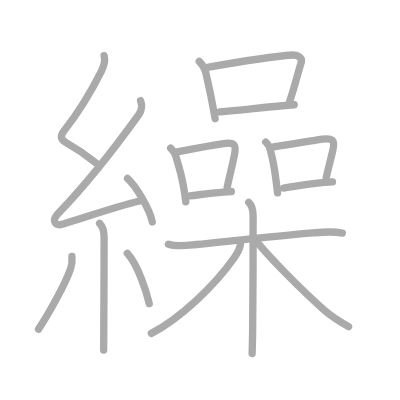
t = 0.00 s
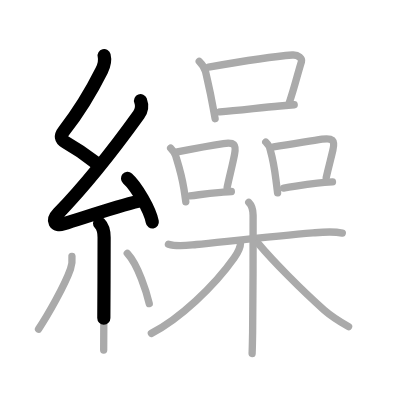
t = 3.75 s
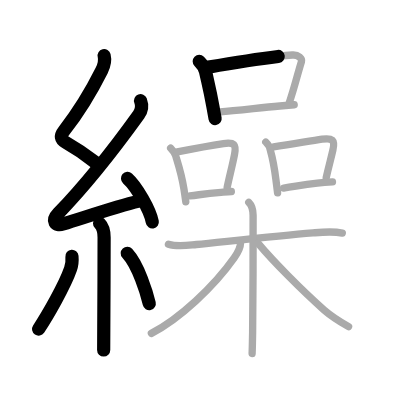
t = 7.50 s
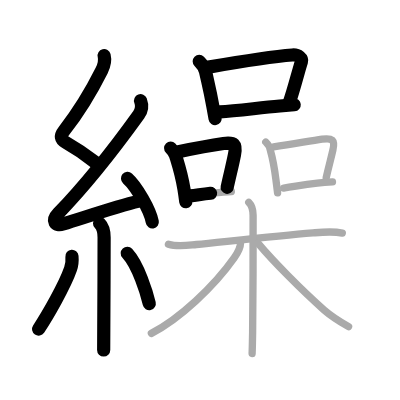
t = 11.50 s
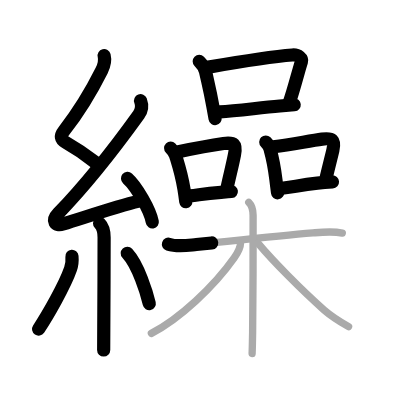
t = 15.25 s
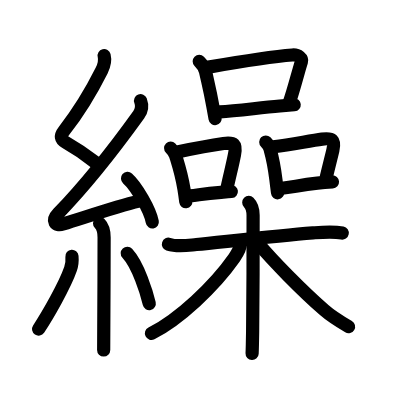
t = 19.00 s

The animated SVG that drew these frames (rendered in a browser with its animation timeline set to each time). Animation: 19 SMIL elements (animate=19); one cycle of 19.00 s.

<?xml version="1.0" standalone="no"?>
<!DOCTYPE svg PUBLIC "-//W3C//DTD SVG 1.1//EN"   "http://www.w3.org/Graphics/SVG/1.1/DTD/svg11.dtd">
<svg width="400px" height="400px"  version="1.1" xmlns="http://www.w3.org/2000/svg">
  <defs>
    <marker id="Triangle" viewBox="0 0 10 10" refX="0" refY="5" markerUnits="strokeWidth" markerWidth="3" style="stroke-opacity:0%;fill:#aaaaaa;" markerHeight="2" orient="auto">
      <path d="M 0 0 L 10 5 L 0 10 z" />
    </marker>
    
    <marker id="Arrow" viewBox="0 0 10 10" refX="5" refY="5" markerUnits="strokeWidth" markerWidth="1.8" style="stroke-opacity:0%;fill:#770000;" markerHeight="2" orient="auto">
      <path d="M 0 4 L 6 4 L 4 1 L 10 5 L 4 9 L 6 6 L 0 6 z" />
        <circle cx="5" cy="5" r="5" />
      </marker>
    
    <marker id="TriangleRed" viewBox="0 0 10 10" refX="0" refY="5" markerUnits="strokeWidth" markerWidth="3" style="stroke-opacity:0%;fill:#CC0000;" markerHeight="2" orient="auto">
      <path d="M 0 0 L 10 5 L 0 10 z" />
    </marker>
    
    <marker id="ArrowRed" viewBox="0 0 10 10" refX="5" refY="5" markerUnits="strokeWidth" markerWidth="1.8" style="stroke-opacity:0%;fill:#CC0000;" markerHeight="2" orient="auto">
      <path d="M 0 4 L 6 4 L 4 1 L 10 5 L 4 9 L 6 6 L 0 6 z" />
        <circle cx="5" cy="5" r="5" />
      </marker>
    
  </defs>
  
  <path style="fill:#ffffff; fill-opacity:100%; fill-rule:evenodd; stroke-width:0;" d="M 0 0 L 400px 0 L 400px 400px L 0 400px L 0 0" />

  <g transform="scale(3.6697247706422 3.6697247706422)">
<path style="fill:none; fill-opacity:0%; fill-rule:evenodd; stroke:#aaaaaa; stroke-opacity:100%; stroke-width: 1.5pt; stroke-linejoin:round; stroke-linecap:round;" d="M28.38 15.17c0.34 1.34 0.02 2.66-0.67 4.05c-2.83 5.65-5.9 10.88-10.3 16.47C16.38 37 16.5 38 17.9 38.8c3.28 1.86 5.13 3.11 8.22 5.56"></path>
<path style="fill:none; fill-opacity:0%; fill-rule:evenodd; stroke:#aaaaaa; stroke-opacity:100%; stroke-width: 1.5pt; stroke-linejoin:round; stroke-linecap:round;" d="M38.3 27.43c0.45 1.2 0.32 2.7-0.5 3.84c-6.62 9.2-13.99 18.68-21.98 26.94c-1.83 1.89-0.87 3.54 1.4 2.84c5.9-1.8 14.37-4.74 20.79-6.28"></path>
<path style="fill:none; fill-opacity:0%; fill-rule:evenodd; stroke:#aaaaaa; stroke-opacity:100%; stroke-width: 1.5pt; stroke-linejoin:round; stroke-linecap:round;" d="M34.75 48.62c2.38 2.09 6.15 8.6 6.75 11.86"></path>
<path style="fill:none; fill-opacity:0%; fill-rule:evenodd; stroke:#aaaaaa; stroke-opacity:100%; stroke-width: 1.5pt; stroke-linejoin:round; stroke-linecap:round;" d="M27.14 60.87c1 1 1.23 2.38 1.23 3.84c0 7.13-0.05 17.81-0.09 24.54c-0.02 3.21-0.03 5.53-0.03 6.13"></path>
<path style="fill:none; fill-opacity:0%; fill-rule:evenodd; stroke:#aaaaaa; stroke-opacity:100%; stroke-width: 1.5pt; stroke-linejoin:round; stroke-linecap:round;" d="M19.61 69.85c0.14 1.53 0.02 2.28-0.4 3.47c-1.56 4.47-6.2 12.6-8.71 16.37"></path>
<path style="fill:none; fill-opacity:0%; fill-rule:evenodd; stroke:#aaaaaa; stroke-opacity:100%; stroke-width: 1.5pt; stroke-linejoin:round; stroke-linecap:round;" d="M34.68 69.04c3 3.24 5.3 10.75 5.99 13.69"></path>
<path style="fill:none; fill-opacity:0%; fill-rule:evenodd; stroke:#aaaaaa; stroke-opacity:100%; stroke-width: 1.5pt; stroke-linejoin:round; stroke-linecap:round;" d="M54.29 16.72c0.75 0.75 1.46 1.65 1.73 2.84c0.79 3.57 1.22 5.1 2 9.48c0.21 1.16 0.41 2.28 0.6 3.3"></path>
<path style="fill:none; fill-opacity:0%; fill-rule:evenodd; stroke:#aaaaaa; stroke-opacity:100%; stroke-width: 1.5pt; stroke-linejoin:round; stroke-linecap:round;" d="M56.84 18.29c8.12-1.41 18.17-2.95 22.83-3.3c1.7-0.13 2.72 1.03 2.48 1.8c-1.01 3.17-1.88 6.99-3.38 11.37"></path>
<path style="fill:none; fill-opacity:0%; fill-rule:evenodd; stroke:#aaaaaa; stroke-opacity:100%; stroke-width: 1.5pt; stroke-linejoin:round; stroke-linecap:round;" d="M59.92 30.5c4.51-0.33 10.18-1.03 16.32-1.61c1.3-0.12 2.61-0.24 3.93-0.35"></path>
<path style="fill:none; fill-opacity:0%; fill-rule:evenodd; stroke:#aaaaaa; stroke-opacity:100%; stroke-width: 1.5pt; stroke-linejoin:round; stroke-linecap:round;" d="M46.5 40.35c0.7 0.7 1.12 1.28 1.37 2.09c0.64 2.11 1.6 4.96 2.26 9.08c0.19 1.2 0.36 2.38 0.5 3.48"></path>
<path style="fill:none; fill-opacity:0%; fill-rule:evenodd; stroke:#aaaaaa; stroke-opacity:100%; stroke-width: 1.5pt; stroke-linejoin:round; stroke-linecap:round;" d="M48.32 41.4c6.03-1.24 9.86-1.9 12.58-2.29c2.9-0.42 3.56 0.17 3 3.02c-0.56 2.87-1.21 5.29-2 8.91"></path>
<path style="fill:none; fill-opacity:0%; fill-rule:evenodd; stroke:#aaaaaa; stroke-opacity:100%; stroke-width: 1.5pt; stroke-linejoin:round; stroke-linecap:round;" d="M51.75 53.39c2.93-0.34 3.91-0.62 8.49-0.97c0.85-0.07 1.78-0.14 2.8-0.24"></path>
<path style="fill:none; fill-opacity:0%; fill-rule:evenodd; stroke:#aaaaaa; stroke-opacity:100%; stroke-width: 1.5pt; stroke-linejoin:round; stroke-linecap:round;" d="M72.42 38.7c0.75 0.75 1.16 1.46 1.25 2.25c0.58 2.07 1.14 4.97 1.52 8.02c0.15 1.19 0.3 2.41 0.45 3.6"></path>
<path style="fill:none; fill-opacity:0%; fill-rule:evenodd; stroke:#aaaaaa; stroke-opacity:100%; stroke-width: 1.5pt; stroke-linejoin:round; stroke-linecap:round;" d="M74.56 40.01c5.59-0.83 10.08-1.64 13.21-2.09c2.78-0.4 3.59 0.2 2.94 2.99c-0.58 2.5-1 3.91-1.82 7.5"></path>
<path style="fill:none; fill-opacity:0%; fill-rule:evenodd; stroke:#aaaaaa; stroke-opacity:100%; stroke-width: 1.5pt; stroke-linejoin:round; stroke-linecap:round;" d="M77.3 51.24c2.95-0.37 4.62-0.8 9.19-1.33c1.17-0.14 2.51-0.26 4.11-0.35"></path>
<path style="fill:none; fill-opacity:0%; fill-rule:evenodd; stroke:#aaaaaa; stroke-opacity:100%; stroke-width: 1.5pt; stroke-linejoin:round; stroke-linecap:round;" d="M45.9 66.55c2.47 0.81 5.09 0.33 7.61 0.08c7.92-0.79 21.82-2.31 31.75-3.16c2.72-0.23 5.31-0.51 8.02 0.03"></path>
<path style="fill:none; fill-opacity:0%; fill-rule:evenodd; stroke:#aaaaaa; stroke-opacity:100%; stroke-width: 1.5pt; stroke-linejoin:round; stroke-linecap:round;" d="M67.79 55.17c0.9 0.9 1.18 2.4 1.18 3.51c0 8.95 0 22.84-0.13 31.82c-0.04 2.4-0.08 4.41-0.14 5.83"></path>
<path style="fill:none; fill-opacity:0%; fill-rule:evenodd; stroke:#aaaaaa; stroke-opacity:100%; stroke-width: 1.5pt; stroke-linejoin:round; stroke-linecap:round;" d="M65.55 66.18c0 1.45-0.65 2.58-1.74 4.12c-5.47 7.78-14.94 16.67-22.56 20.55"></path>
<path style="fill:none; fill-opacity:0%; fill-rule:evenodd; stroke:#aaaaaa; stroke-opacity:100%; stroke-width: 1.5pt; stroke-linejoin:round; stroke-linecap:round;" d="M70.29 66.25c4.08 4.88 11.88 12.79 18.01 18.2c2.19 1.93 4.32 3.18 6.69 4.57"></path>

<path style="fill:none; fill-opacity:0%; fill-rule:evenodd; stroke:#000000; stroke-opacity:100%; stroke-width: 2.7pt; stroke-linejoin:round; stroke-linecap:round;" d="M28.38 15.17c0.34 1.34 0.02 2.66-0.67 4.05c-2.83 5.65-5.9 10.88-10.3 16.47C16.38 37 16.5 38 17.9 38.8c3.28 1.86 5.13 3.11 8.22 5.56" pathLength="100" stroke-dashoffset="100" stroke-dasharray="100 105"><animate id="dashAnim1" attributeName="stroke-dashoffset" from="100" to="0" dur="1s" calcMode="linear" fill="freeze"/></path>
<path style="fill:none; fill-opacity:0%; fill-rule:evenodd; stroke:#000000; stroke-opacity:100%; stroke-width: 2.7pt; stroke-linejoin:round; stroke-linecap:round;" d="M38.3 27.43c0.45 1.2 0.32 2.7-0.5 3.84c-6.62 9.2-13.99 18.68-21.98 26.94c-1.83 1.89-0.87 3.54 1.4 2.84c5.9-1.8 14.37-4.74 20.79-6.28" pathLength="100" stroke-dashoffset="100" stroke-dasharray="100 105"><animate id="dashAnim2" attributeName="stroke-dashoffset" from="100" to="0" dur="1s" calcMode="linear" begin="dashAnim1.end" fill="freeze"/></path>
<path style="fill:none; fill-opacity:0%; fill-rule:evenodd; stroke:#000000; stroke-opacity:100%; stroke-width: 2.7pt; stroke-linejoin:round; stroke-linecap:round;" d="M34.75 48.62c2.38 2.09 6.15 8.6 6.75 11.86" pathLength="100" stroke-dashoffset="100" stroke-dasharray="100 105"><animate id="dashAnim3" attributeName="stroke-dashoffset" from="100" to="0" dur="1s" calcMode="linear" begin="dashAnim2.end" fill="freeze"/></path>
<path style="fill:none; fill-opacity:0%; fill-rule:evenodd; stroke:#000000; stroke-opacity:100%; stroke-width: 2.7pt; stroke-linejoin:round; stroke-linecap:round;" d="M27.14 60.87c1 1 1.23 2.38 1.23 3.84c0 7.13-0.05 17.81-0.09 24.54c-0.02 3.21-0.03 5.53-0.03 6.13" pathLength="100" stroke-dashoffset="100" stroke-dasharray="100 105"><animate id="dashAnim4" attributeName="stroke-dashoffset" from="100" to="0" dur="1s" calcMode="linear" begin="dashAnim3.end" fill="freeze"/></path>
<path style="fill:none; fill-opacity:0%; fill-rule:evenodd; stroke:#000000; stroke-opacity:100%; stroke-width: 2.7pt; stroke-linejoin:round; stroke-linecap:round;" d="M19.61 69.85c0.14 1.53 0.02 2.28-0.4 3.47c-1.56 4.47-6.2 12.6-8.71 16.37" pathLength="100" stroke-dashoffset="100" stroke-dasharray="100 105"><animate id="dashAnim5" attributeName="stroke-dashoffset" from="100" to="0" dur="1s" calcMode="linear" begin="dashAnim4.end" fill="freeze"/></path>
<path style="fill:none; fill-opacity:0%; fill-rule:evenodd; stroke:#000000; stroke-opacity:100%; stroke-width: 2.7pt; stroke-linejoin:round; stroke-linecap:round;" d="M34.68 69.04c3 3.24 5.3 10.75 5.99 13.69" pathLength="100" stroke-dashoffset="100" stroke-dasharray="100 105"><animate id="dashAnim6" attributeName="stroke-dashoffset" from="100" to="0" dur="1s" calcMode="linear" begin="dashAnim5.end" fill="freeze"/></path>
<path style="fill:none; fill-opacity:0%; fill-rule:evenodd; stroke:#000000; stroke-opacity:100%; stroke-width: 2.7pt; stroke-linejoin:round; stroke-linecap:round;" d="M54.29 16.72c0.75 0.75 1.46 1.65 1.73 2.84c0.79 3.57 1.22 5.1 2 9.48c0.21 1.16 0.41 2.28 0.6 3.3" pathLength="100" stroke-dashoffset="100" stroke-dasharray="100 105"><animate id="dashAnim7" attributeName="stroke-dashoffset" from="100" to="0" dur="1s" calcMode="linear" begin="dashAnim6.end" fill="freeze"/></path>
<path style="fill:none; fill-opacity:0%; fill-rule:evenodd; stroke:#000000; stroke-opacity:100%; stroke-width: 2.7pt; stroke-linejoin:round; stroke-linecap:round;" d="M56.84 18.29c8.12-1.41 18.17-2.95 22.83-3.3c1.7-0.13 2.72 1.03 2.48 1.8c-1.01 3.17-1.88 6.99-3.38 11.37" pathLength="100" stroke-dashoffset="100" stroke-dasharray="100 105"><animate id="dashAnim8" attributeName="stroke-dashoffset" from="100" to="0" dur="1s" calcMode="linear" begin="dashAnim7.end" fill="freeze"/></path>
<path style="fill:none; fill-opacity:0%; fill-rule:evenodd; stroke:#000000; stroke-opacity:100%; stroke-width: 2.7pt; stroke-linejoin:round; stroke-linecap:round;" d="M59.92 30.5c4.51-0.33 10.18-1.03 16.32-1.61c1.3-0.12 2.61-0.24 3.93-0.35" pathLength="100" stroke-dashoffset="100" stroke-dasharray="100 105"><animate id="dashAnim9" attributeName="stroke-dashoffset" from="100" to="0" dur="1s" calcMode="linear" begin="dashAnim8.end" fill="freeze"/></path>
<path style="fill:none; fill-opacity:0%; fill-rule:evenodd; stroke:#000000; stroke-opacity:100%; stroke-width: 2.7pt; stroke-linejoin:round; stroke-linecap:round;" d="M46.5 40.35c0.7 0.7 1.12 1.28 1.37 2.09c0.64 2.11 1.6 4.96 2.26 9.08c0.19 1.2 0.36 2.38 0.5 3.48" pathLength="100" stroke-dashoffset="100" stroke-dasharray="100 105"><animate id="dashAnim10" attributeName="stroke-dashoffset" from="100" to="0" dur="1s" calcMode="linear" begin="dashAnim9.end" fill="freeze"/></path>
<path style="fill:none; fill-opacity:0%; fill-rule:evenodd; stroke:#000000; stroke-opacity:100%; stroke-width: 2.7pt; stroke-linejoin:round; stroke-linecap:round;" d="M48.32 41.4c6.03-1.24 9.86-1.9 12.58-2.29c2.9-0.42 3.56 0.17 3 3.02c-0.56 2.87-1.21 5.29-2 8.91" pathLength="100" stroke-dashoffset="100" stroke-dasharray="100 105"><animate id="dashAnim11" attributeName="stroke-dashoffset" from="100" to="0" dur="1s" calcMode="linear" begin="dashAnim10.end" fill="freeze"/></path>
<path style="fill:none; fill-opacity:0%; fill-rule:evenodd; stroke:#000000; stroke-opacity:100%; stroke-width: 2.7pt; stroke-linejoin:round; stroke-linecap:round;" d="M51.75 53.39c2.93-0.34 3.91-0.62 8.49-0.97c0.85-0.07 1.78-0.14 2.8-0.24" pathLength="100" stroke-dashoffset="100" stroke-dasharray="100 105"><animate id="dashAnim12" attributeName="stroke-dashoffset" from="100" to="0" dur="1s" calcMode="linear" begin="dashAnim11.end" fill="freeze"/></path>
<path style="fill:none; fill-opacity:0%; fill-rule:evenodd; stroke:#000000; stroke-opacity:100%; stroke-width: 2.7pt; stroke-linejoin:round; stroke-linecap:round;" d="M72.42 38.7c0.75 0.75 1.16 1.46 1.25 2.25c0.58 2.07 1.14 4.97 1.52 8.02c0.15 1.19 0.3 2.41 0.45 3.6" pathLength="100" stroke-dashoffset="100" stroke-dasharray="100 105"><animate id="dashAnim13" attributeName="stroke-dashoffset" from="100" to="0" dur="1s" calcMode="linear" begin="dashAnim12.end" fill="freeze"/></path>
<path style="fill:none; fill-opacity:0%; fill-rule:evenodd; stroke:#000000; stroke-opacity:100%; stroke-width: 2.7pt; stroke-linejoin:round; stroke-linecap:round;" d="M74.56 40.01c5.59-0.83 10.08-1.64 13.21-2.09c2.78-0.4 3.59 0.2 2.94 2.99c-0.58 2.5-1 3.91-1.82 7.5" pathLength="100" stroke-dashoffset="100" stroke-dasharray="100 105"><animate id="dashAnim14" attributeName="stroke-dashoffset" from="100" to="0" dur="1s" calcMode="linear" begin="dashAnim13.end" fill="freeze"/></path>
<path style="fill:none; fill-opacity:0%; fill-rule:evenodd; stroke:#000000; stroke-opacity:100%; stroke-width: 2.7pt; stroke-linejoin:round; stroke-linecap:round;" d="M77.3 51.24c2.95-0.37 4.62-0.8 9.19-1.33c1.17-0.14 2.51-0.26 4.11-0.35" pathLength="100" stroke-dashoffset="100" stroke-dasharray="100 105"><animate id="dashAnim15" attributeName="stroke-dashoffset" from="100" to="0" dur="1s" calcMode="linear" begin="dashAnim14.end" fill="freeze"/></path>
<path style="fill:none; fill-opacity:0%; fill-rule:evenodd; stroke:#000000; stroke-opacity:100%; stroke-width: 2.7pt; stroke-linejoin:round; stroke-linecap:round;" d="M45.9 66.55c2.47 0.81 5.09 0.33 7.61 0.08c7.92-0.79 21.82-2.31 31.75-3.16c2.72-0.23 5.31-0.51 8.02 0.03" pathLength="100" stroke-dashoffset="100" stroke-dasharray="100 105"><animate id="dashAnim16" attributeName="stroke-dashoffset" from="100" to="0" dur="1s" calcMode="linear" begin="dashAnim15.end" fill="freeze"/></path>
<path style="fill:none; fill-opacity:0%; fill-rule:evenodd; stroke:#000000; stroke-opacity:100%; stroke-width: 2.7pt; stroke-linejoin:round; stroke-linecap:round;" d="M67.79 55.17c0.9 0.9 1.18 2.4 1.18 3.51c0 8.95 0 22.84-0.13 31.82c-0.04 2.4-0.08 4.41-0.14 5.83" pathLength="100" stroke-dashoffset="100" stroke-dasharray="100 105"><animate id="dashAnim17" attributeName="stroke-dashoffset" from="100" to="0" dur="1s" calcMode="linear" begin="dashAnim16.end" fill="freeze"/></path>
<path style="fill:none; fill-opacity:0%; fill-rule:evenodd; stroke:#000000; stroke-opacity:100%; stroke-width: 2.7pt; stroke-linejoin:round; stroke-linecap:round;" d="M65.55 66.18c0 1.45-0.65 2.58-1.74 4.12c-5.47 7.78-14.94 16.67-22.56 20.55" pathLength="100" stroke-dashoffset="100" stroke-dasharray="100 105"><animate id="dashAnim18" attributeName="stroke-dashoffset" from="100" to="0" dur="1s" calcMode="linear" begin="dashAnim17.end" fill="freeze"/></path>
<path style="fill:none; fill-opacity:0%; fill-rule:evenodd; stroke:#000000; stroke-opacity:100%; stroke-width: 2.7pt; stroke-linejoin:round; stroke-linecap:round;" d="M70.29 66.25c4.08 4.88 11.88 12.79 18.01 18.2c2.19 1.93 4.32 3.18 6.69 4.57" pathLength="100" stroke-dashoffset="100" stroke-dasharray="100 105"><animate id="dashAnim19" attributeName="stroke-dashoffset" from="100" to="0" dur="1s" calcMode="linear" begin="dashAnim18.end" fill="freeze"/></path>

</g>

</svg>  
          
